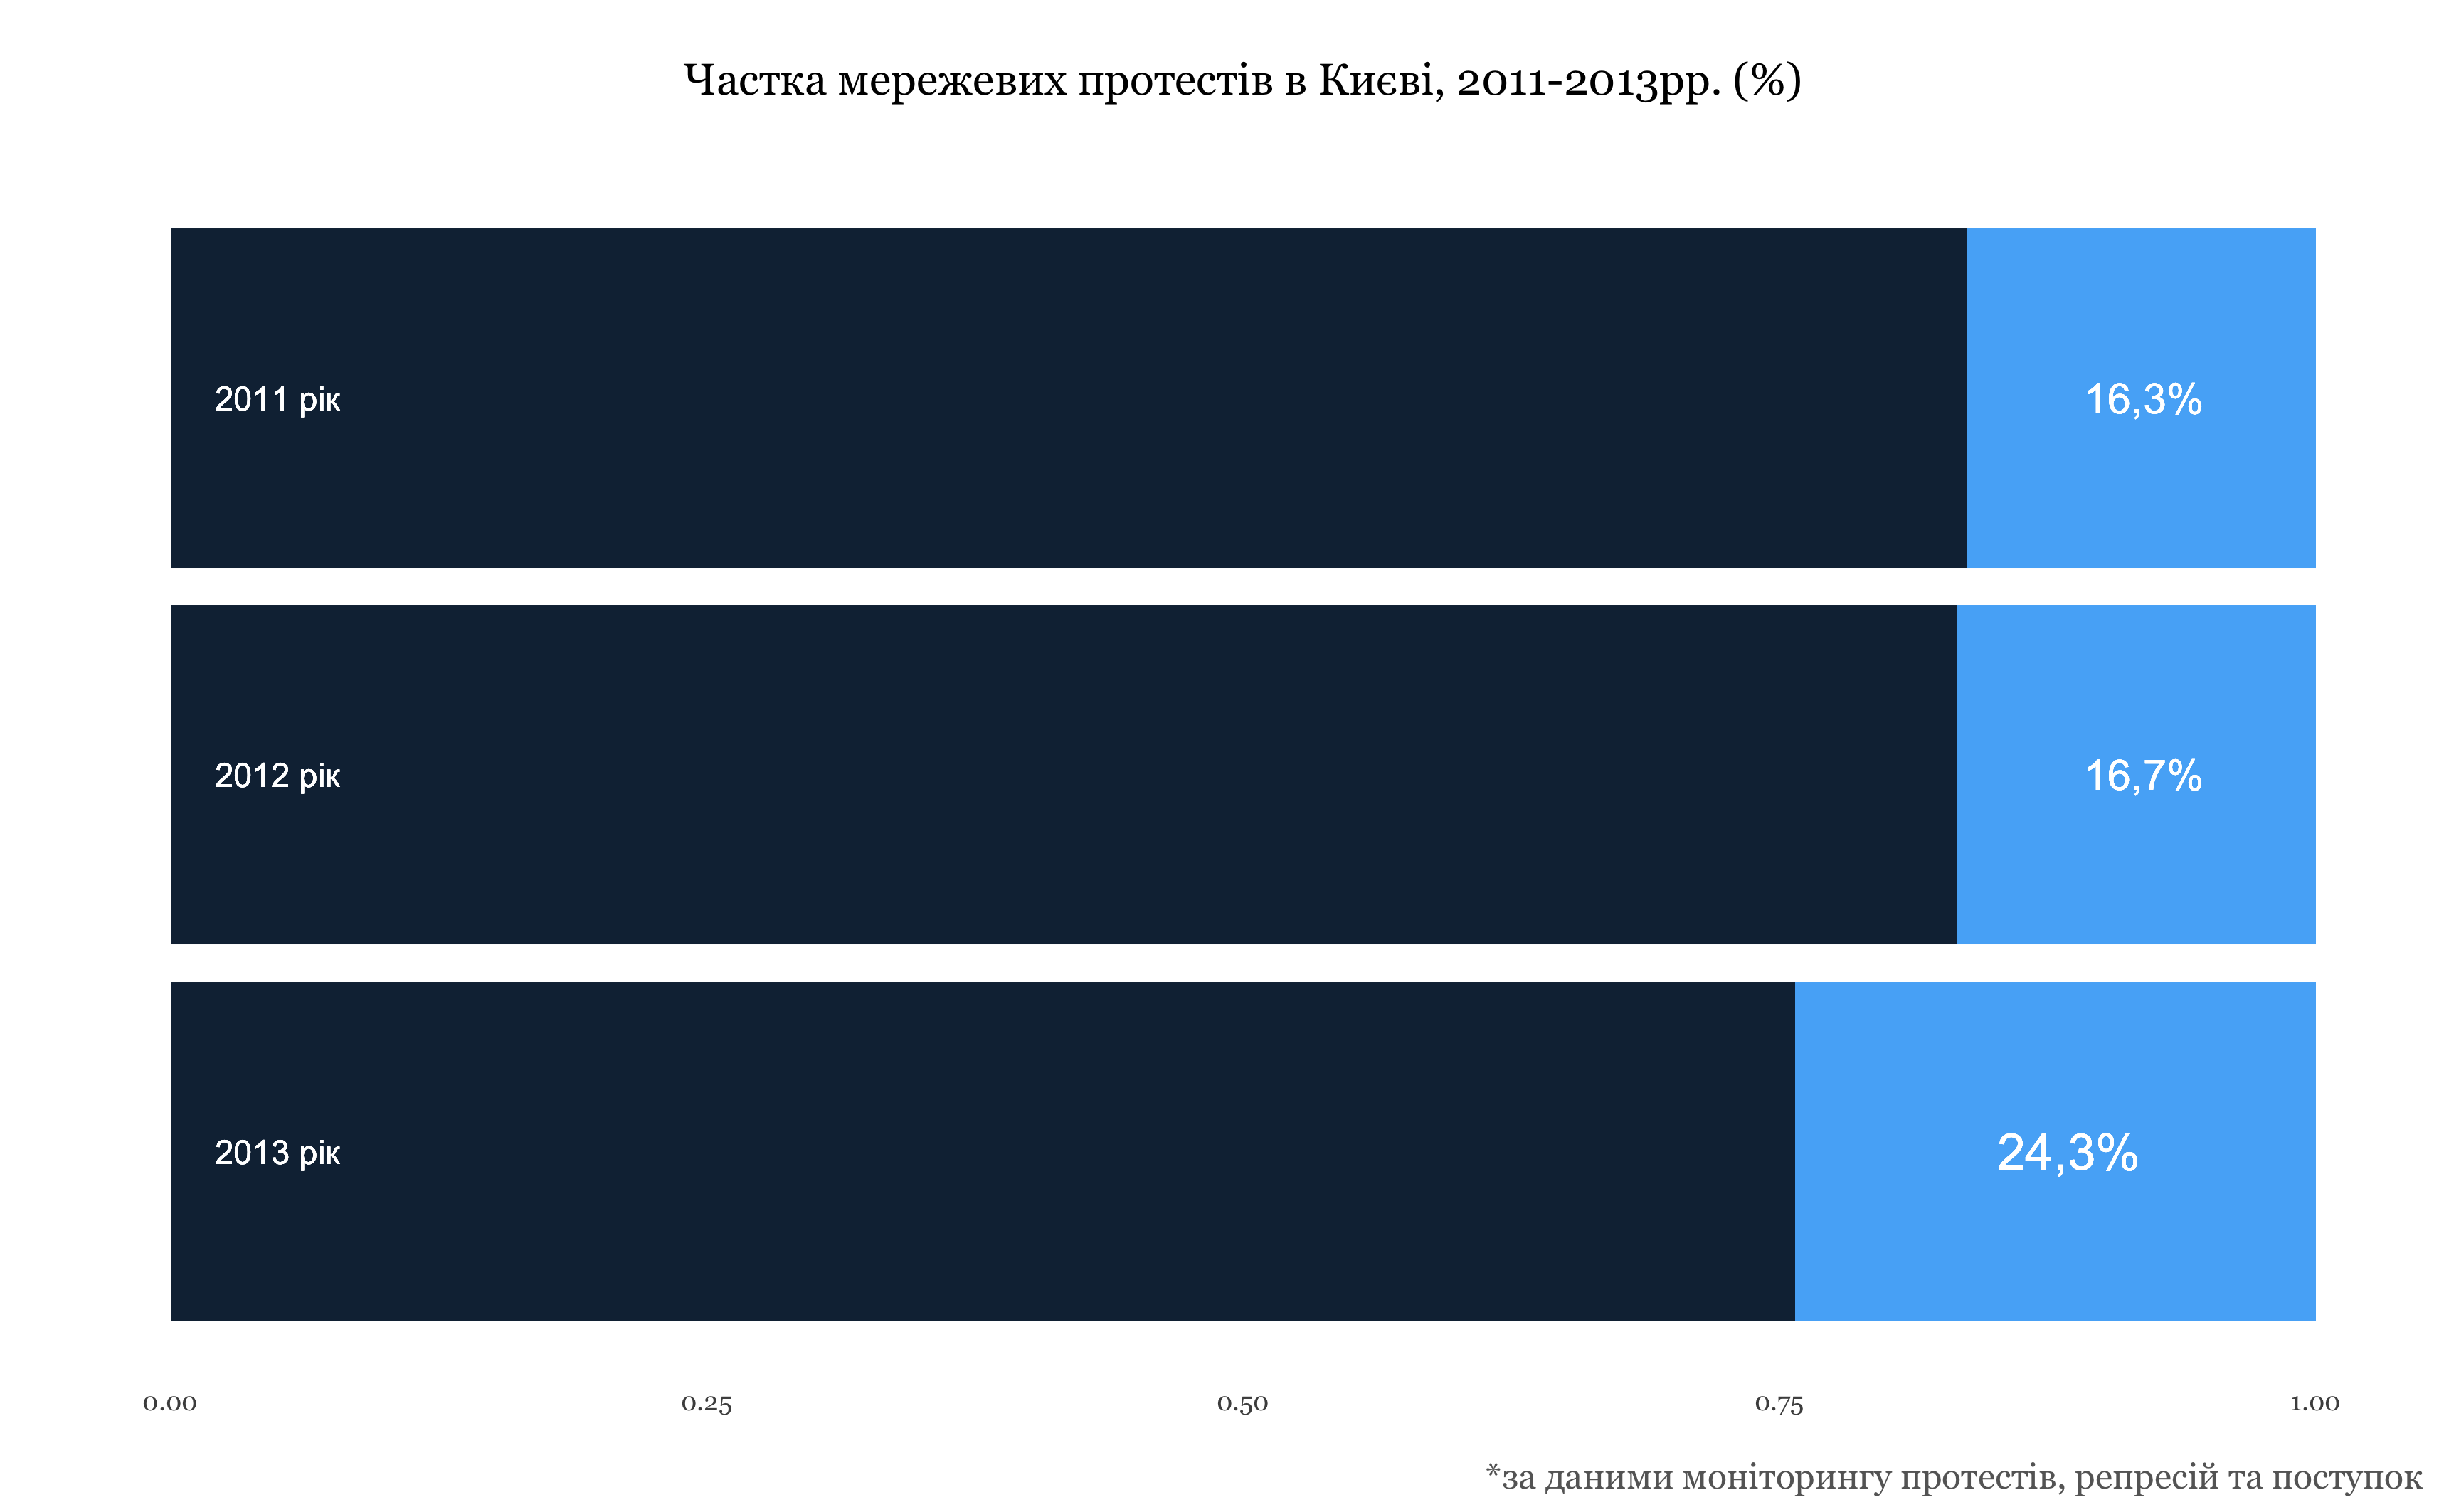

Source data for this figure (header and first rows):
year; protests; net protest
2011; 355; 1
2012; 607; 1
2013; 474; 1
2011; 69; 2
2012; 122; 2
2013; 152; 2
